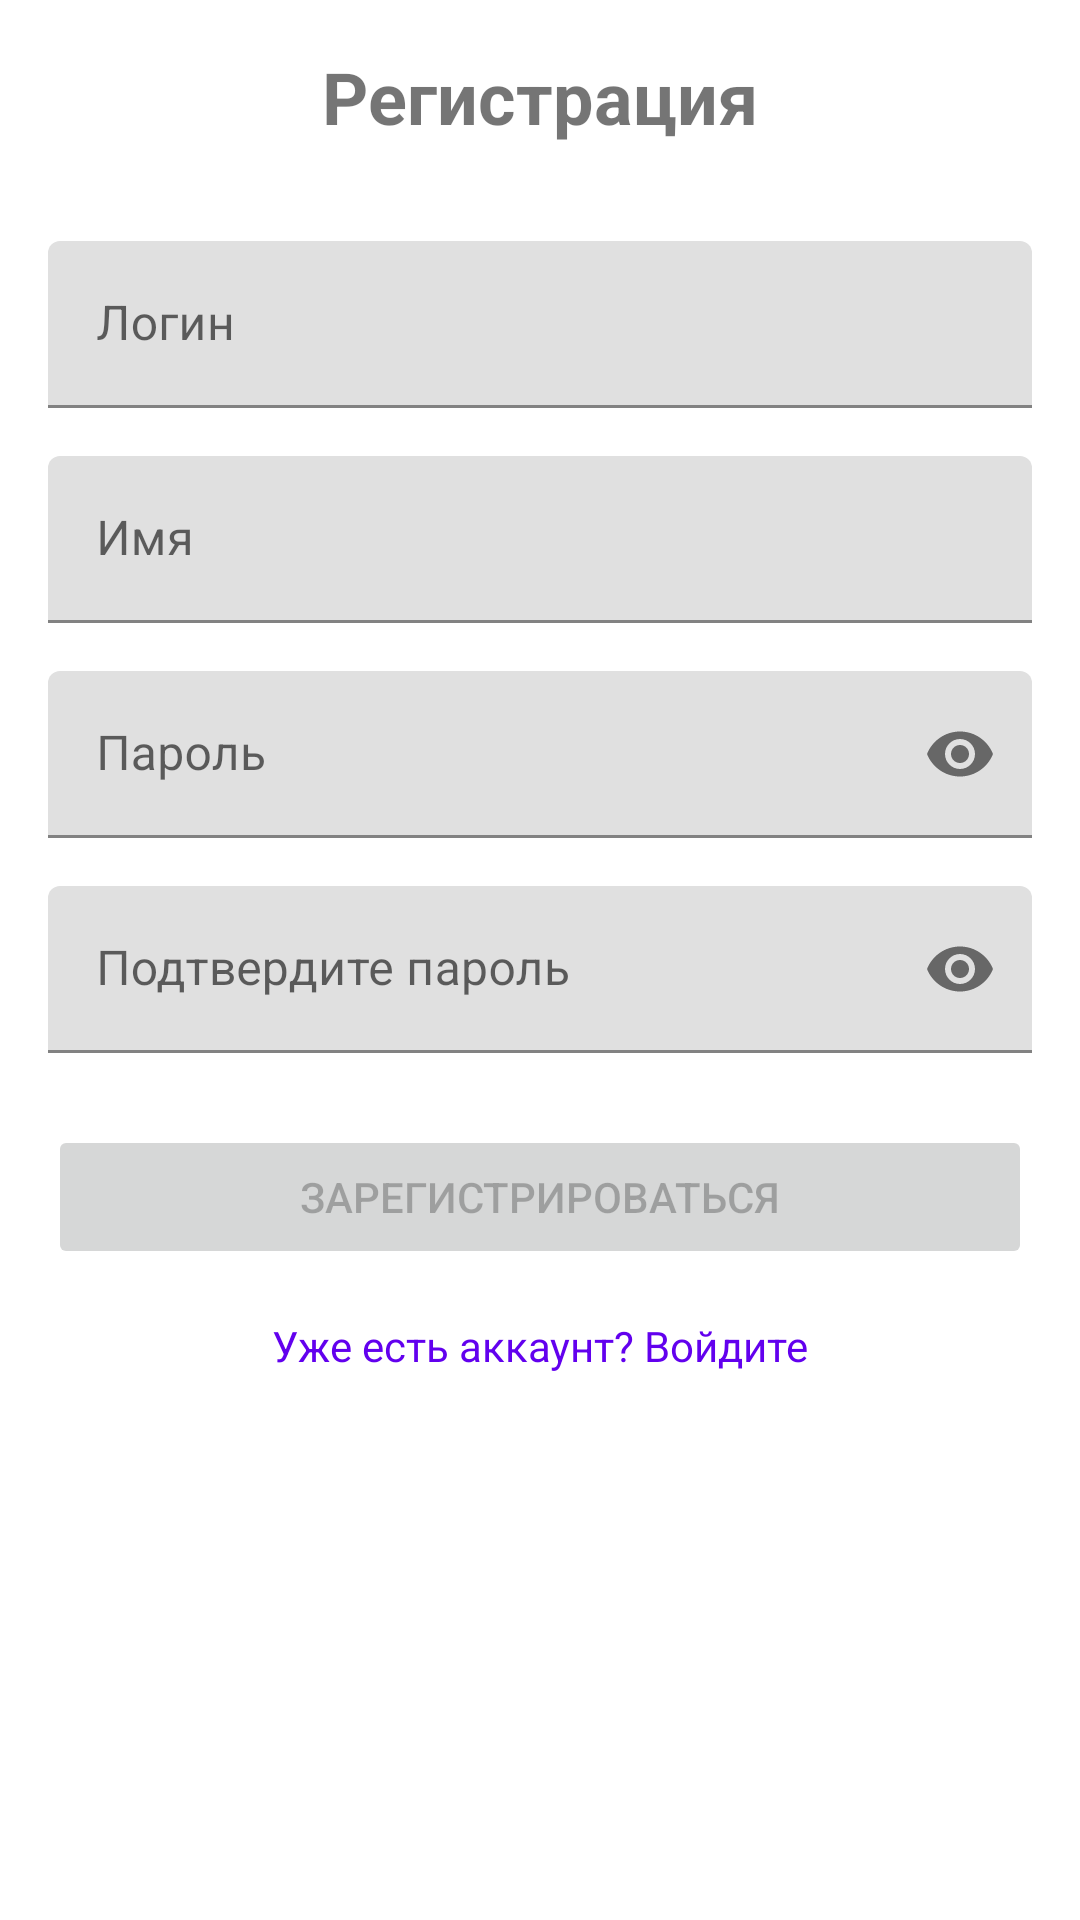

This screen was rendered from an Android layout file. Write that file and the resources it references.
<!-- AndroidManifest.xml: application theme Theme.NeWork -->
<!-- res/layout/fragment_register.xml -->
<?xml version="1.0" encoding="utf-8"?>
<androidx.constraintlayout.widget.ConstraintLayout
    xmlns:android="http://schemas.android.com/apk/res/android"
    xmlns:app="http://schemas.android.com/apk/res-auto"
    android:layout_width="match_parent"
    android:layout_height="match_parent"
    android:padding="16dp">

    <TextView
        android:id="@+id/textViewTitle"
        android:layout_width="wrap_content"
        android:layout_height="wrap_content"
        android:text="Регистрация"
        android:textSize="24sp"
        android:textStyle="bold"
        app:layout_constraintEnd_toEndOf="parent"
        app:layout_constraintStart_toStartOf="parent"
        app:layout_constraintTop_toTopOf="parent" />

    <com.google.android.material.textfield.TextInputLayout
        android:id="@+id/textInputLayoutLogin"
        android:layout_width="match_parent"
        android:layout_height="wrap_content"
        android:layout_marginTop="32dp"
        android:hint="Логин"
        app:layout_constraintTop_toBottomOf="@+id/textViewTitle">

        <com.google.android.material.textfield.TextInputEditText
            android:id="@+id/editTextLogin"
            android:layout_width="match_parent"
            android:layout_height="wrap_content"
            android:inputType="text" />

    </com.google.android.material.textfield.TextInputLayout>

    <com.google.android.material.textfield.TextInputLayout
        android:id="@+id/textInputLayoutName"
        android:layout_width="match_parent"
        android:layout_height="wrap_content"
        android:layout_marginTop="16dp"
        android:hint="Имя"
        app:layout_constraintTop_toBottomOf="@+id/textInputLayoutLogin">

        <com.google.android.material.textfield.TextInputEditText
            android:id="@+id/editTextName"
            android:layout_width="match_parent"
            android:layout_height="wrap_content"
            android:inputType="text" />

    </com.google.android.material.textfield.TextInputLayout>

    <com.google.android.material.textfield.TextInputLayout
        android:id="@+id/textInputLayoutPassword"
        android:layout_width="match_parent"
        android:layout_height="wrap_content"
        android:layout_marginTop="16dp"
        android:hint="Пароль"
        app:passwordToggleEnabled="true"
        app:layout_constraintTop_toBottomOf="@+id/textInputLayoutName">

        <com.google.android.material.textfield.TextInputEditText
            android:id="@+id/editTextPassword"
            android:layout_width="match_parent"
            android:layout_height="wrap_content"
            android:inputType="textPassword" />

    </com.google.android.material.textfield.TextInputLayout>

    <com.google.android.material.textfield.TextInputLayout
        android:id="@+id/textInputLayoutConfirmPassword"
        android:layout_width="match_parent"
        android:layout_height="wrap_content"
        android:layout_marginTop="16dp"
        android:hint="Подтвердите пароль"
        app:passwordToggleEnabled="true"
        app:layout_constraintTop_toBottomOf="@+id/textInputLayoutPassword">

        <com.google.android.material.textfield.TextInputEditText
            android:id="@+id/editTextConfirmPassword"
            android:layout_width="match_parent"
            android:layout_height="wrap_content"
            android:inputType="textPassword" />

    </com.google.android.material.textfield.TextInputLayout>

    <Button
        android:id="@+id/buttonRegister"
        android:layout_width="match_parent"
        android:layout_height="wrap_content"
        android:layout_marginTop="24dp"
        android:text="Зарегистрироваться"
        android:enabled="false"
        app:layout_constraintTop_toBottomOf="@+id/textInputLayoutConfirmPassword" />

    <ProgressBar
        android:id="@+id/progressBar"
        android:layout_width="wrap_content"
        android:layout_height="wrap_content"
        android:visibility="gone"
        app:layout_constraintBottom_toBottomOf="@+id/buttonRegister"
        app:layout_constraintEnd_toEndOf="@+id/buttonRegister"
        app:layout_constraintStart_toStartOf="@+id/buttonRegister"
        app:layout_constraintTop_toTopOf="@+id/buttonRegister" />

    <TextView
        android:id="@+id/textViewLoginLink"
        android:layout_width="wrap_content"
        android:layout_height="wrap_content"
        android:layout_marginTop="16dp"
        android:text="Уже есть аккаунт? Войдите"
        android:textColor="#FF6200EE"
        android:clickable="true"
        android:focusable="true"
        app:layout_constraintEnd_toEndOf="parent"
        app:layout_constraintStart_toStartOf="parent"
        app:layout_constraintTop_toBottomOf="@+id/buttonRegister" />

</androidx.constraintlayout.widget.ConstraintLayout>
<!-- resources referenced by this layout -->
<resources>
  <style name="Theme.NeWork" parent="Theme.MaterialComponents.DayNight.NoActionBar">
          <item name="colorPrimary">@color/purple_500</item>
          <item name="colorPrimaryVariant">@color/purple_700</item>
          <item name="colorOnPrimary">@color/white</item>
          <item name="colorSecondary">@color/teal_200</item>
          <item name="colorSecondaryVariant">@color/teal_700</item>
          <item name="colorOnSecondary">@color/black</item>
          <item name="android:statusBarColor">?attr/colorPrimaryVariant</item>
      </style>
  <color name="purple_500">#FF6200EE</color>
  <color name="purple_700">#FF3700B3</color>
  <color name="white">#FFFFFFFF</color>
  <color name="teal_200">#FF03DAC5</color>
  <color name="teal_700">#FF018786</color>
  <color name="black">#FF000000</color>
</resources>
